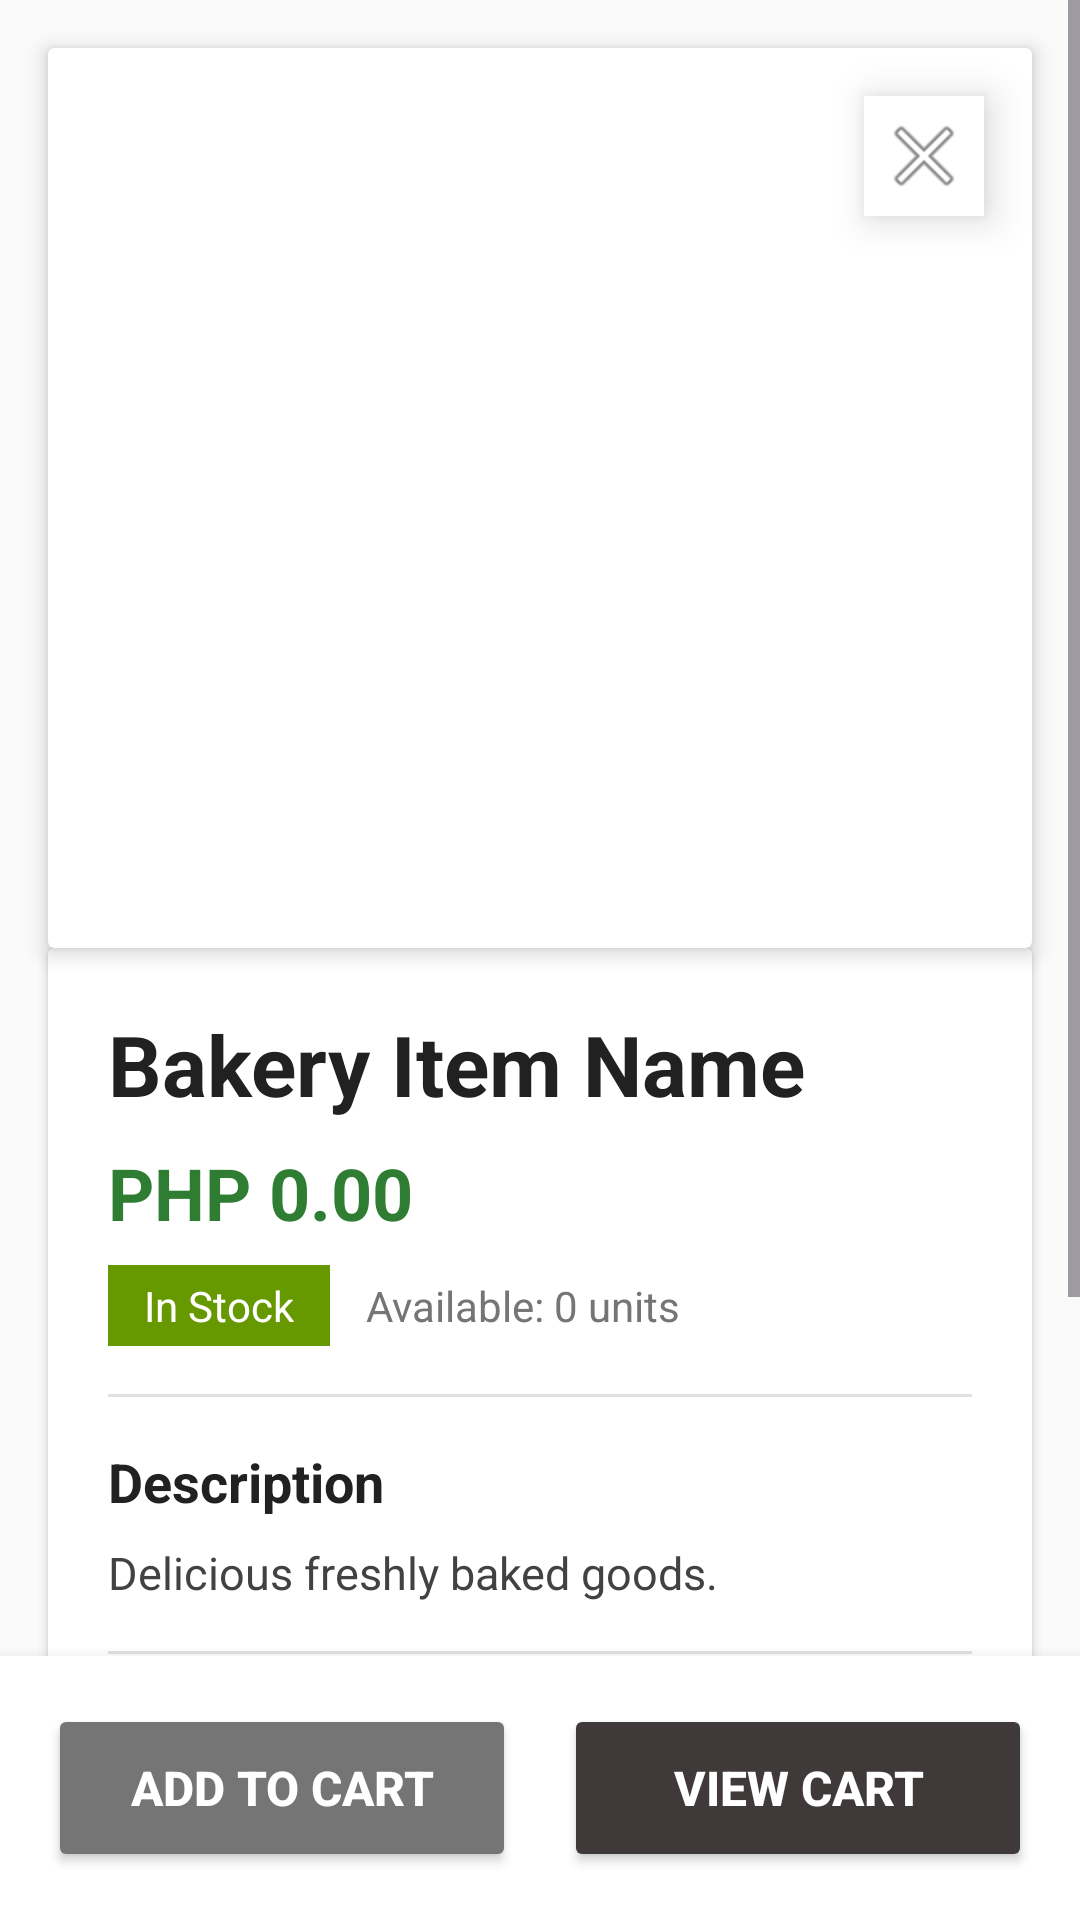

Android layout source for this screen:
<!-- AndroidManifest.xml: application theme Theme.BasicViews -->
<!-- res/layout/activity_item_info.xml -->
<?xml version="1.0" encoding="utf-8"?>
<androidx.constraintlayout.widget.ConstraintLayout
    xmlns:android="http://schemas.android.com/apk/res/android"
    xmlns:app="http://schemas.android.com/apk/res-auto"
    xmlns:tools="http://schemas.android.com/tools"
    android:id="@+id/main"
    android:layout_width="match_parent"
    android:layout_height="match_parent"
    android:background="#FAFAFA"
    tools:context=".ItemInfo">

    <ScrollView
        android:layout_width="match_parent"
        android:layout_height="0dp"
        app:layout_constraintBottom_toTopOf="@id/bottomActions"
        app:layout_constraintEnd_toEndOf="parent"
        app:layout_constraintStart_toStartOf="parent"
        app:layout_constraintTop_toTopOf="parent">

        <LinearLayout
            android:layout_width="match_parent"
            android:layout_height="wrap_content"
            android:orientation="vertical">

            <androidx.cardview.widget.CardView
                android:id="@+id/imageCard"
                android:layout_width="match_parent"
                android:layout_height="300dp"
                android:layout_marginStart="16dp"
                android:layout_marginTop="16dp"
                android:layout_marginEnd="16dp"
                app:cardElevation="4dp">

                <ImageView
                    android:id="@+id/productImage"
                    android:layout_width="match_parent"
                    android:layout_height="match_parent"
                    android:scaleType="centerCrop"
                    tools:ignore="ContentDescription"
                    tools:srcCompat="@tools:sample/avatars" />

                <ImageView
                    android:id="@+id/btnBack"
                    android:layout_width="40dp"
                    android:layout_height="40dp"
                    android:layout_gravity="end|top"
                    android:layout_margin="16dp"
                    android:background="@android:color/white"
                    android:clickable="true"
                    android:elevation="8dp"
                    android:focusable="true"
                    android:padding="8dp"
                    android:scaleType="center"
                    android:src="@android:drawable/ic_menu_close_clear_cancel"
                    tools:ignore="ContentDescription" />
            </androidx.cardview.widget.CardView>

            <androidx.cardview.widget.CardView
                android:layout_width="match_parent"
                android:layout_height="wrap_content"
                android:layout_marginLeft="16dp"
                android:layout_marginRight="16dp"
                android:layout_marginBottom="16dp"
                app:cardElevation="2dp">

                <LinearLayout
                    android:layout_width="match_parent"
                    android:layout_height="wrap_content"
                    android:orientation="vertical"
                    android:padding="20dp">

                    <TextView
                        android:id="@+id/tvProductName"
                        android:layout_width="wrap_content"
                        android:layout_height="wrap_content"
                        android:text="Bakery Item Name"
                        android:textColor="#212121"
                        android:textSize="28sp"
                        android:textStyle="bold" />

                    
                    <TextView
                        android:id="@+id/tvPrice"
                        android:layout_width="wrap_content"
                        android:layout_height="wrap_content"
                        android:layout_marginTop="8dp"
                        android:text="PHP 0.00"
                        android:textColor="#2E7D32"
                        android:textSize="24sp"
                        android:textStyle="bold" />

                    
                    <LinearLayout
                        android:layout_width="match_parent"
                        android:layout_height="wrap_content"
                        android:layout_marginTop="8dp"
                        android:gravity="center_vertical"
                        android:orientation="horizontal">

                        <TextView
                            android:id="@+id/tvStockStatus"
                            android:layout_width="wrap_content"
                            android:layout_height="wrap_content"
                            android:background="@android:color/holo_green_dark"
                            android:paddingHorizontal="12dp"
                            android:paddingVertical="4dp"
                            android:text="In Stock"
                            android:textColor="@android:color/white"
                            android:textSize="14sp" />

                        <TextView
                            android:id="@+id/tvStockCount"
                            android:layout_width="wrap_content"
                            android:layout_height="wrap_content"
                            android:layout_marginStart="12dp"
                            android:text="Available: 0 units"
                            android:textColor="#757575"
                            android:textSize="14sp" />

                    </LinearLayout>

                    
                    <View
                        android:layout_width="match_parent"
                        android:layout_height="1dp"
                        android:layout_marginVertical="16dp"
                        android:background="#E0E0E0" />

                    <TextView
                        android:layout_width="wrap_content"
                        android:layout_height="wrap_content"
                        android:text="Description"
                        android:textColor="#212121"
                        android:textSize="18sp"
                        android:textStyle="bold" />

                    <TextView
                        android:id="@+id/tvDescription"
                        android:layout_width="match_parent"
                        android:layout_height="wrap_content"
                        android:layout_marginTop="8dp"
                        android:justificationMode="inter_word"
                        android:lineSpacingExtra="4dp"
                        android:text="Delicious freshly baked goods."
                        android:textColor="#424242"
                        android:textSize="15sp" />

                    
                    <View
                        android:layout_width="match_parent"
                        android:layout_height="1dp"
                        android:layout_marginVertical="16dp"
                        android:background="#E0E0E0" />

                    
                    <TextView
                        android:layout_width="wrap_content"
                        android:layout_height="wrap_content"
                        android:text="Quantity"
                        android:textColor="#212121"
                        android:textSize="16sp"
                        android:textStyle="bold" />

                    <LinearLayout
                        android:layout_width="match_parent"
                        android:layout_height="wrap_content"
                        android:layout_marginTop="8dp"
                        android:gravity="center_vertical"
                        android:orientation="horizontal">

                        <Button
                            android:id="@+id/btnDecrease"
                            android:layout_width="48dp"
                            android:layout_height="48dp"
                            android:backgroundTint="#403939"
                            android:padding="0dp"
                            android:text="-"
                            android:textColor="@android:color/white"
                            android:textSize="24sp"
                            app:cornerRadius="8dp" />

                        <TextView
                            android:id="@+id/tvQuantity"
                            android:layout_width="wrap_content"
                            android:layout_height="wrap_content"
                            android:layout_marginHorizontal="16dp"
                            android:text="1"
                            android:textSize="18sp" />

                        <Button
                            android:id="@+id/btnIncrease"
                            android:layout_width="48dp"
                            android:layout_height="48dp"
                            android:backgroundTint="#403939"
                            android:padding="0dp"
                            android:text="+"
                            android:textColor="@android:color/white"
                            android:textSize="20sp"
                            app:cornerRadius="8dp" />

                    </LinearLayout>

                </LinearLayout>

            </androidx.cardview.widget.CardView>

            <View
                android:layout_width="match_parent"
                android:layout_height="24dp" />

        </LinearLayout>

    </ScrollView>

    
    <LinearLayout
        android:id="@+id/bottomActions"
        android:layout_width="match_parent"
        android:layout_height="wrap_content"
        android:background="@android:color/white"
        android:elevation="8dp"
        android:gravity="center"
        android:orientation="horizontal"
        android:padding="16dp"
        app:layout_constraintBottom_toBottomOf="parent"
        app:layout_constraintStart_toStartOf="parent"
        app:layout_constraintEnd_toEndOf="parent">

        <Button
            android:id="@+id/addCart"
            android:layout_width="0dp"
            android:layout_height="56dp"
            android:layout_weight="1"
            android:layout_marginEnd="8dp"
            android:backgroundTint="#757575"
            android:text="Add to Cart"
            android:textColor="@android:color/white"
            android:textSize="16sp"
            android:textStyle="bold" />

        <Button
            android:id="@+id/viewButton"
            android:layout_width="0dp"
            android:layout_height="56dp"
            android:layout_weight="1"
            android:layout_marginStart="8dp"
            android:backgroundTint="#403939"
            android:text="View Cart"
            android:textColor="@android:color/white"
            android:textSize="16sp"
            android:textStyle="bold" />

    </LinearLayout>

</androidx.constraintlayout.widget.ConstraintLayout>
<!-- resources referenced by this layout -->
<resources>
  <style name="Theme.BasicViews" parent="Base.Theme.BasicViews" />
  <style name="Base.Theme.BasicViews" parent="Theme.Material3.DayNight.NoActionBar">
          
          
          <item name="android:statusBarColor" tools:targetApi="l">@color/white</item>
      </style>
  <!-- not gathered from this repository: default colours our renderer supplied (Android Studio template values) -->
  <color name="white">#FFFFFFFF</color>
</resources>
